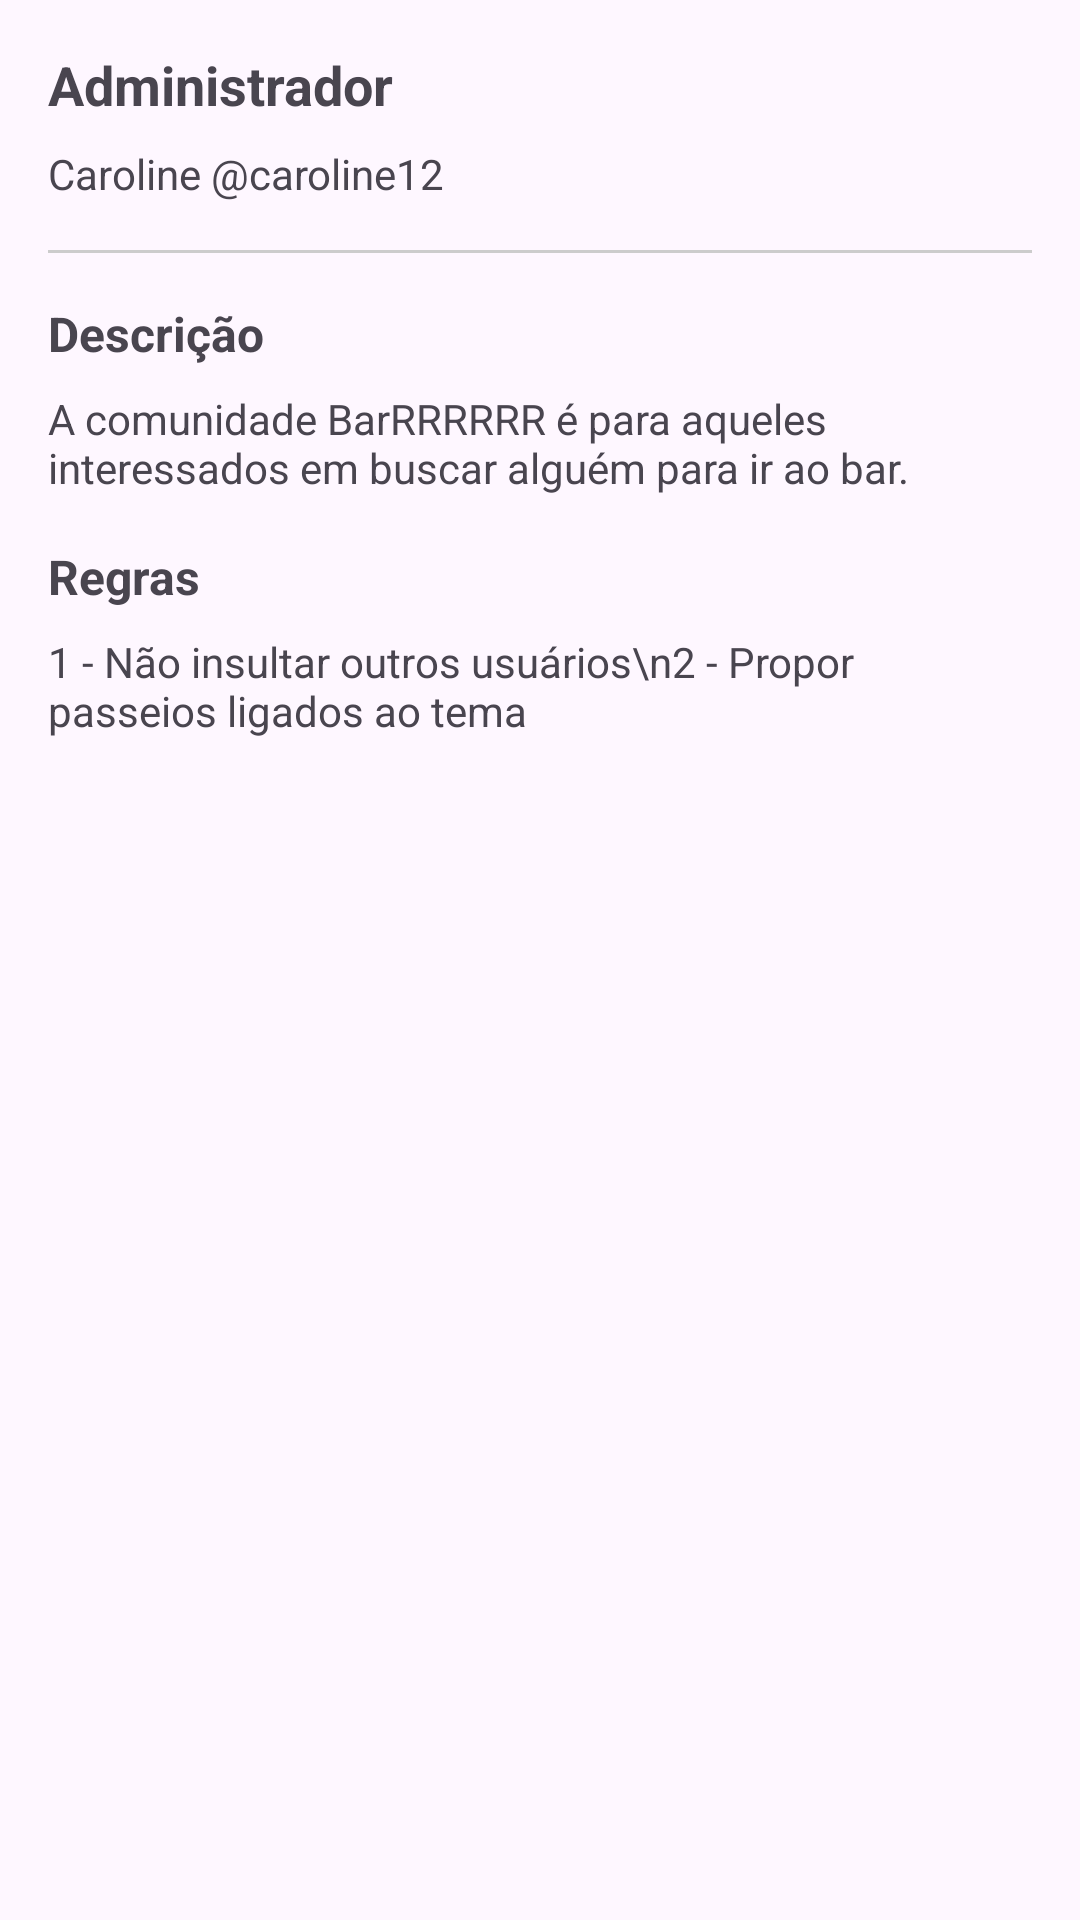

Android layout source for this screen:
<!-- AndroidManifest.xml: application theme Theme.PrototipoPasseios -->
<!-- res/layout/sheetbottom.xml -->
<?xml version="1.0" encoding="utf-8"?>
<LinearLayout
    xmlns:android="http://schemas.android.com/apk/res/android"
    android:layout_width="match_parent"
    android:layout_height="wrap_content"
    android:orientation="vertical"
    android:padding="16dp">

    <TextView
        android:id="@+id/tvAdministrador"
        android:layout_width="match_parent"
        android:layout_height="wrap_content"
        android:text="Administrador"
        android:textStyle="bold"
        android:textSize="18sp" />

    <TextView
        android:id="@+id/tvUser"
        android:layout_width="match_parent"
        android:layout_height="wrap_content"
        android:text="Caroline @caroline12"
        android:paddingTop="8dp"
        android:paddingBottom="16dp"
        android:textSize="14sp" />

    <View
        android:layout_width="match_parent"
        android:layout_height="1dp"
        android:background="#CCCCCC" />

    <TextView
        android:id="@+id/tvDescricaoTitulo"
        android:layout_width="match_parent"
        android:layout_height="wrap_content"
        android:text="Descrição"
        android:textStyle="bold"
        android:paddingTop="16dp"
        android:textSize="16sp" />

    <TextView
        android:id="@+id/tvDescricao"
        android:layout_width="match_parent"
        android:layout_height="wrap_content"
        android:text="A comunidade BarRRRRRR é para aqueles interessados em buscar alguém para ir ao bar."
        android:paddingTop="8dp"
        android:textSize="14sp" />

    <TextView
        android:id="@+id/tvRegrasTitulo"
        android:layout_width="match_parent"
        android:layout_height="wrap_content"
        android:text="Regras"
        android:textStyle="bold"
        android:paddingTop="16dp"
        android:textSize="16sp" />

    <TextView
        android:id="@+id/tvRegras"
        android:layout_width="match_parent"
        android:layout_height="wrap_content"
        android:text="1 - Não insultar outros usuários\n2 - Propor passeios ligados ao tema"
        android:paddingTop="8dp"
        android:textSize="14sp" />
</LinearLayout>
<!-- resources referenced by this layout -->
<resources>
  <style name="Theme.PrototipoPasseios" parent="Base.Theme.PrototipoPasseios" />
  <style name="Base.Theme.PrototipoPasseios" parent="Theme.Material3.DayNight.NoActionBar">
          
          
      </style>
</resources>
